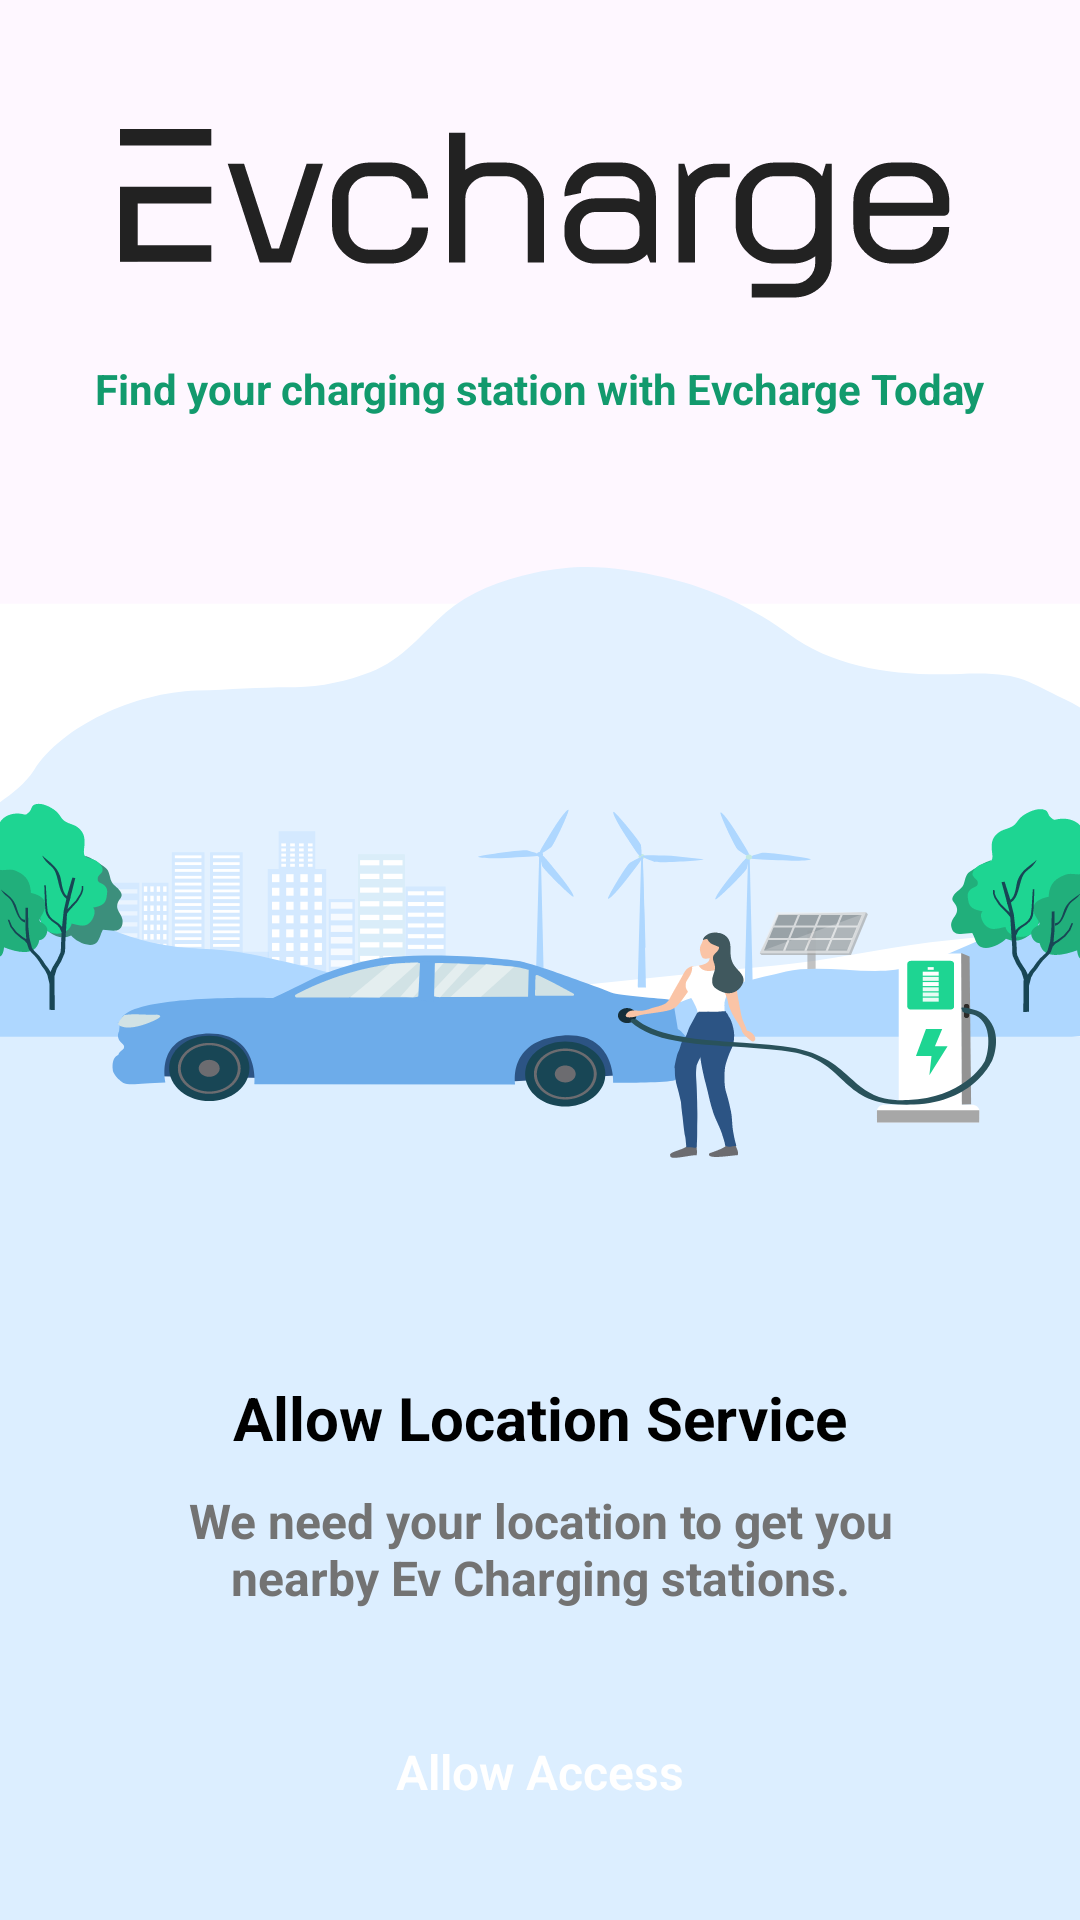

Layout XML and referenced resources for this Android screen:
<!-- AndroidManifest.xml: application theme Theme.EVcharge -->
<!-- res/layout/splash_access_location.xml -->
<?xml version="1.0" encoding="utf-8"?>
<LinearLayout xmlns:android="http://schemas.android.com/apk/res/android"
    android:layout_width="match_parent"
    android:layout_height="match_parent"
    android:orientation="vertical">

    <ImageView
        android:layout_width="280dp"
        android:layout_height="100dp"
        android:layout_gravity="center"
        android:layout_marginLeft="20dp"
        android:layout_marginTop="20dp"
        android:layout_marginRight="20dp"
        android:src="@drawable/evcharge" />
    <TextView
        android:layout_width="wrap_content"
        android:layout_height="wrap_content"
        android:layout_gravity="center"
        style="@style/ItemTextStyle"
        android:textColor="@color/green"
        android:textStyle="bold"
        android:textFontWeight="700"
        android:text="@string/find_station_splash"/>
    <LinearLayout
        android:layout_width="match_parent"
        android:layout_height="match_parent"
        android:background="@drawable/splash_bg"
        android:layout_marginTop="50dp"
        android:orientation="vertical">
        <TextView
            android:layout_width="wrap_content"
            android:layout_height="wrap_content"
            android:layout_marginTop="270dp"
            android:layout_gravity="center"
            style="@style/HeaderStyle"
            android:textFontWeight="700"
            android:textColor="@color/black"
            android:text="@string/allow_location"/>
        <TextView
            android:layout_width="wrap_content"
            android:layout_height="wrap_content"
            android:layout_gravity="center"
            android:gravity="center"
            android:layout_marginTop="10dp"
            style="@style/TextStyle"
            android:textFontWeight="700"
            android:textColor="@color/grey"
            android:text="@string/need_location"/>
        <androidx.appcompat.widget.AppCompatButton
            android:layout_width="200dp"
            android:layout_height="wrap_content"
            android:layout_gravity="center"
            android:layout_marginLeft="40dp"
            android:layout_marginRight="40dp"
            android:textColor="@color/white"
            android:layout_marginTop="30dp"
            android:background="@drawable/button"
            style="@style/ButtonStyle"
            android:textFontWeight="600"
            android:textAllCaps="false"
            android:text="@string/allow_access" />
        <androidx.appcompat.widget.AppCompatButton
            android:layout_width="200dp"
            android:layout_height="wrap_content"
            android:layout_gravity="center"
            android:layout_marginTop="20dp"
            android:layout_marginBottom="50dp"
            android:background="@drawable/button_cancel"
            android:textFontWeight="600"
            style="@style/WhiteButtonStyle"
            android:textAllCaps="false"
            android:text="@string/dont_allow" />
    </LinearLayout>

</LinearLayout>
<!-- resources referenced by this layout -->
<resources>
  <color name="black">#FF000000</color>
  <color name="green">#129A6D</color>
  <color name="grey">#737373</color>
  <color name="white">#FFFFFFFF</color>
  <!-- drawable button_cancel (drawable) -->
  <?xml version="1.0" encoding="utf-8"?>
  <selector xmlns:android="http://schemas.android.com/apk/res/android">
      <item>
          <shape android:shape="rectangle">
              <corners android:radius="10dp" />
              <stroke
                  android:width="1dp"
                  android:color="@color/green"/>
          </shape>
      </item>
  </selector>
  <!-- drawable evcharge: vector/xml drawable (drawable, 4898 chars, omitted) -->
  <!-- drawable splash_bg: vector/xml drawable (drawable, 63578 chars, omitted) -->
  <string name="allow_access">Allow Access</string>
  <string name="allow_location">Allow Location Service</string>
  <string name="dont_allow">Don’t Allow</string>
  <string name="find_station_splash">Find your charging station with Evcharge Today</string>
  <string name="need_location">We need your location to get you\nnearby Ev Charging stations.</string>
  <style name="ButtonStyle">
              <item name="fontFamily">@font/red_hat_display_regular</item>
              <item name="android:textSize">16dp</item>
              <item name="backgroundTint">@color/green</item>
              <item name="android:textColor">@color/white</item>
          </style>
  <style name="HeaderStyle">
              <item name="fontFamily">@font/red_hat_display_regular</item>
              <item name="android:textSize">20dp</item>
          </style>
  <style name="ItemTextStyle">
              <item name="fontFamily">@font/red_hat_display_regular</item>
              <item name="android:textSize">14dp</item>
          </style>
  <style name="TextStyle">
              <item name="fontFamily">@font/red_hat_display_regular</item>
              <item name="android:textSize">16dp</item>
          </style>
  <style name="WhiteButtonStyle">
              <item name="fontFamily">@font/red_hat_display_regular</item>
              <item name="android:textSize">16dp</item>
              <item name="android:textColor">@color/green</item>
          </style>
  <style name="Theme.EVcharge" parent="Base.Theme.EVcharge" />
  <style name="Base.Theme.EVcharge" parent="Theme.Material3.DayNight.NoActionBar">
              
              
              <item name="colorPrimary">@color/green</item>
              <item name="colorPrimaryVariant">@color/green</item>
              <item name="colorOnPrimary">@color/white</item>
  
              <item name="colorSecondary">@color/green</item>
              <item name="colorSecondaryVariant">@color/green</item>
              <item name="colorOnSecondary">@color/black</item>
  
              <item name="android:statusBarColor">?attr/colorPrimaryVariant</item>
          </style>
</resources>
